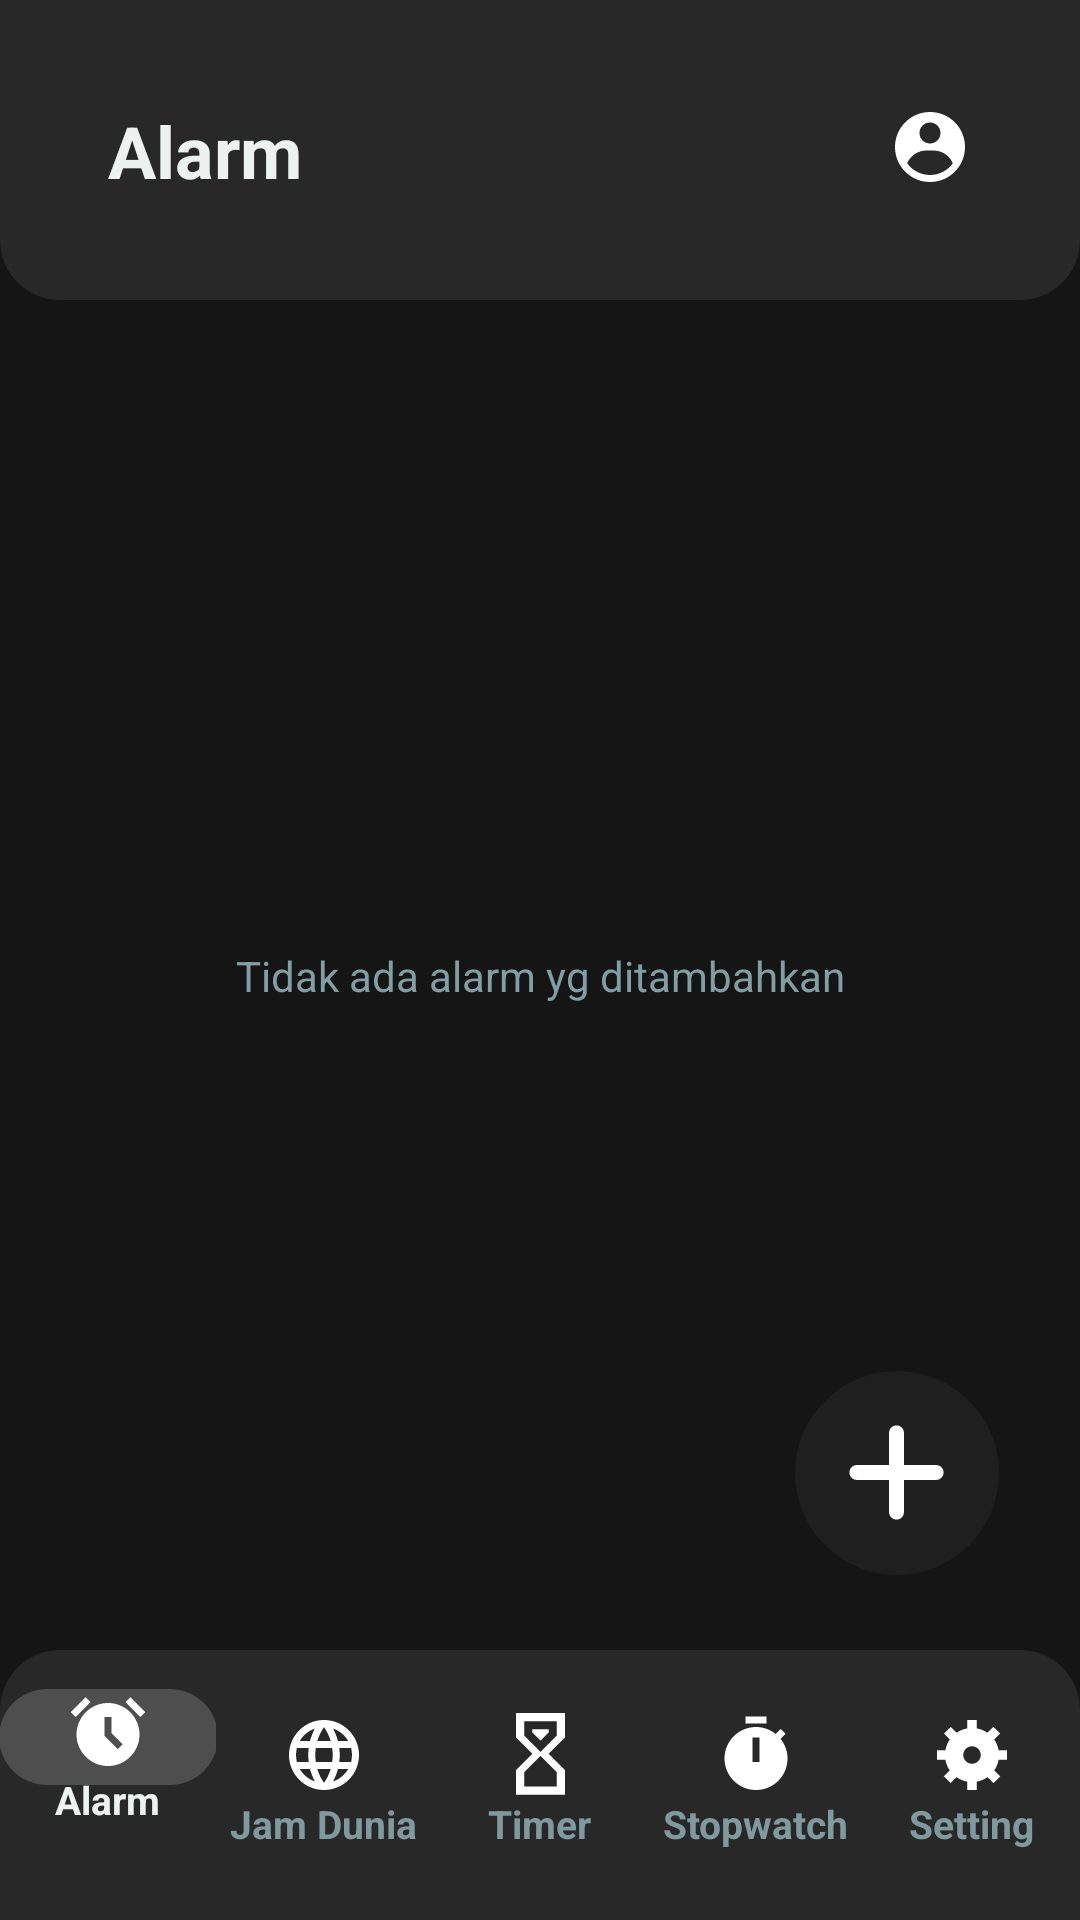

Write the Android layout XML for this screen, with the resource values it uses.
<!-- AndroidManifest.xml: application theme Theme.TugasPTS -->
<!-- res/layout/activity_main2.xml -->
<?xml version="1.0" encoding="utf-8"?>
<androidx.constraintlayout.widget.ConstraintLayout
    xmlns:android="http://schemas.android.com/apk/res/android"
    xmlns:app="http://schemas.android.com/apk/res-auto"
    xmlns:tools="http://schemas.android.com/tools"
    android:layout_width="match_parent"
    android:layout_height="match_parent"
    android:background="#EA000000"
    tools:context=".MainActivity2">

    
    <View
        android:id="@+id/header_bg"
        android:layout_width="0dp"
        android:layout_height="100dp"
        android:background="@drawable/header_bg_rounded"
        app:layout_constraintTop_toTopOf="parent"
        app:layout_constraintStart_toStartOf="parent"
        app:layout_constraintEnd_toEndOf="parent" />

    <TextView
        android:id="@+id/tv_title"
        android:layout_width="wrap_content"
        android:layout_height="wrap_content"
        android:text="Alarm"
        android:textColor="#EBF2F0"
        android:textSize="24sp"
        android:textStyle="bold"
        android:layout_marginStart="36dp"
        android:layout_marginTop="34dp"
        app:layout_constraintStart_toStartOf="parent"
        app:layout_constraintTop_toTopOf="parent" />

    <ImageView
        android:id="@+id/iv_profile"
        android:layout_width="28dp"
        android:layout_height="28dp"
        android:src="@drawable/profile_icon"
        app:tint="#FFFFFF"
        android:layout_marginTop="35dp"
        android:layout_marginEnd="36dp"
        app:layout_constraintTop_toTopOf="parent"
        app:layout_constraintEnd_toEndOf="parent" />

    
    <ScrollView
        android:id="@+id/scroll_view_alarms"
        android:layout_width="0dp"
        android:layout_height="0dp"
        android:fillViewport="true"
        android:fadingEdgeLength="20dp"
        android:scrollbars="none"
        app:layout_constraintTop_toBottomOf="@id/header_bg"
        app:layout_constraintBottom_toTopOf="@id/nav_bg"
        app:layout_constraintStart_toStartOf="parent"
        app:layout_constraintEnd_toEndOf="parent"
        android:layout_marginTop="20dp"
        android:layout_marginBottom="20dp"
        android:paddingHorizontal="16dp">

        
        <LinearLayout
            android:id="@+id/alarm_container"
            android:layout_width="match_parent"
            android:layout_height="wrap_content"
            android:orientation="vertical"
            android:gravity="center" />

    </ScrollView>

    
    <TextView
        android:id="@+id/tv_no_alarm"
        android:layout_width="wrap_content"
        android:layout_height="wrap_content"
        android:text="Tidak ada alarm yg ditambahkan"
        android:textColor="#809EA3"
        android:textSize="14sp"
        app:layout_constraintTop_toBottomOf="@id/header_bg"
        app:layout_constraintBottom_toTopOf="@id/nav_bg"
        app:layout_constraintStart_toStartOf="parent"
        app:layout_constraintEnd_toEndOf="parent"
        android:layout_marginTop="20dp"
        android:layout_marginBottom="20dp" />

    
    <View
        android:id="@+id/fab_bg"
        android:layout_width="68dp"
        android:layout_height="68dp"
        android:layout_marginEnd="27dp"
        android:layout_marginBottom="115dp"
        android:background="@drawable/rounded_dark2"
        app:layout_constraintEnd_toEndOf="parent"
        app:layout_constraintBottom_toBottomOf="parent" />

    <ImageView
        android:id="@+id/fab_add"
        android:layout_width="40dp"
        android:layout_height="40dp"
        android:src="@drawable/plus"
        app:tint="#FFFFFF"
        app:layout_constraintStart_toStartOf="@id/fab_bg"
        app:layout_constraintEnd_toEndOf="@id/fab_bg"
        app:layout_constraintTop_toTopOf="@id/fab_bg"
        app:layout_constraintBottom_toBottomOf="@id/fab_bg" />

    
    <View
        android:id="@+id/nav_bg"
        android:layout_width="0dp"
        android:layout_height="90dp"
        android:background="@drawable/nav_bg_rounded"
        app:layout_constraintBottom_toBottomOf="parent"
        app:layout_constraintStart_toStartOf="parent"
        app:layout_constraintEnd_toEndOf="parent" />

    
    <LinearLayout
        android:id="@+id/bottom_nav"
        android:layout_width="0dp"
        android:layout_height="wrap_content"
        android:orientation="horizontal"
        android:gravity="center"
        android:layout_marginBottom="15dp"
        app:layout_constraintBottom_toBottomOf="parent"
        app:layout_constraintStart_toStartOf="parent"
        app:layout_constraintEnd_toEndOf="parent"
        android:weightSum="5">

        
        <FrameLayout
            android:layout_width="0dp"
            android:layout_height="wrap_content"
            android:layout_weight="1"
            android:foregroundGravity="center">
            
            <View
                android:layout_width="73dp"
                android:layout_height="32dp"
                android:layout_gravity="center_horizontal|bottom"
                android:layout_marginBottom="30dp"
                android:background="@drawable/rounded_gray" />
            
            <LinearLayout
                android:id="@+id/nav_alarm_container"
                android:layout_width="match_parent"
                android:layout_height="wrap_content"
                android:orientation="vertical"
                android:gravity="center">
                <ImageView
                    android:id="@+id/nav_alarm"
                    android:layout_width="28dp"
                    android:layout_height="28dp"
                    android:src="@drawable/alarm"
                    app:tint="#FFFFFF" />
                <TextView
                    android:id="@+id/tv_alarm"
                    android:layout_width="wrap_content"
                    android:layout_height="wrap_content"
                    android:text="Alarm"
                    android:textColor="#EBF2F0"
                    android:textStyle="bold"
                    android:textSize="13sp" />
            </LinearLayout>
        </FrameLayout>

        
        <FrameLayout
            android:layout_width="0dp"
            android:layout_height="wrap_content"
            android:layout_weight="1"
            android:foregroundGravity="center">
            <LinearLayout
                android:id="@+id/nav_world_container"
                android:layout_width="match_parent"
                android:layout_height="wrap_content"
                android:orientation="vertical"
                android:gravity="center">
                <ImageView
                    android:id="@+id/nav_world"
                    android:layout_width="28dp"
                    android:layout_height="28dp"
                    android:src="@drawable/world"
                    app:tint="#FFFFFF" />
                <TextView
                    android:id="@+id/tv_world"
                    android:layout_width="wrap_content"
                    android:layout_height="wrap_content"
                    android:text="Jam Dunia"
                    android:textColor="#80999E"
                    android:textStyle="bold"
                    android:textSize="13sp" />
            </LinearLayout>
        </FrameLayout>

        
        <FrameLayout
            android:layout_width="0dp"
            android:layout_height="wrap_content"
            android:layout_weight="1"
            android:foregroundGravity="center">
            <LinearLayout
                android:id="@+id/nav_timer_container"
                android:layout_width="match_parent"
                android:layout_height="wrap_content"
                android:orientation="vertical"
                android:gravity="center">
                <ImageView
                    android:id="@+id/nav_timer"
                    android:layout_width="28dp"
                    android:layout_height="28dp"
                    android:src="@drawable/timer"
                    app:tint="#FFFFFF" />
                <TextView
                    android:id="@+id/tv_timer"
                    android:layout_width="wrap_content"
                    android:layout_height="wrap_content"
                    android:text="Timer"
                    android:textColor="#80999E"
                    android:textStyle="bold"
                    android:textSize="13sp" />
            </LinearLayout>
        </FrameLayout>

        
        <FrameLayout
            android:layout_width="0dp"
            android:layout_height="wrap_content"
            android:layout_weight="1"
            android:foregroundGravity="center">
            <LinearLayout
                android:id="@+id/nav_stopwatch_container"
                android:layout_width="match_parent"
                android:layout_height="wrap_content"
                android:orientation="vertical"
                android:gravity="center">
                <ImageView
                    android:id="@+id/nav_stopwatch"
                    android:layout_width="28dp"
                    android:layout_height="28dp"
                    android:src="@drawable/stopwatch"
                    app:tint="#FFFFFF" />
                <TextView
                    android:id="@+id/tv_stopwatch"
                    android:layout_width="wrap_content"
                    android:layout_height="wrap_content"
                    android:text="Stopwatch"
                    android:textColor="#80999E"
                    android:textStyle="bold"
                    android:textSize="13sp" />
            </LinearLayout>
        </FrameLayout>

        
        <FrameLayout
            android:layout_width="0dp"
            android:layout_height="wrap_content"
            android:layout_weight="1"
            android:foregroundGravity="center">
            <LinearLayout
                android:id="@+id/nav_setting_container"
                android:layout_width="match_parent"
                android:layout_height="wrap_content"
                android:orientation="vertical"
                android:gravity="center">
                <ImageView
                    android:id="@+id/nav_setting"
                    android:layout_width="28dp"
                    android:layout_height="28dp"
                    android:src="@drawable/setting"
                    app:tint="#FFFFFF" />
                <TextView
                    android:id="@+id/tv_setting"
                    android:layout_width="wrap_content"
                    android:layout_height="wrap_content"
                    android:text="Setting"
                    android:textColor="#80999E"
                    android:textStyle="bold"
                    android:textSize="13sp" />
            </LinearLayout>
        </FrameLayout>
    </LinearLayout>

</androidx.constraintlayout.widget.ConstraintLayout>
<!-- resources referenced by this layout -->
<resources>
  <!-- drawable header_bg_rounded (drawable) -->
  <?xml version="1.0" encoding="utf-8"?>
  <shape xmlns:android="http://schemas.android.com/apk/res/android"
      android:shape="rectangle">
  
      
      <solid android:color="#282828" />
  
      
      <corners
          android:bottomLeftRadius="20dp"
          android:bottomRightRadius="20dp" />
  </shape>
  <!-- drawable nav_bg_rounded (drawable) -->
  <?xml version="1.0" encoding="utf-8"?>
  <shape xmlns:android="http://schemas.android.com/apk/res/android"
      android:shape="rectangle">
  
      
      <solid android:color="#282828" />
  
      
      <corners
          android:topLeftRadius="20dp"
          android:topRightRadius="20dp" />
  
  </shape>
  <!-- drawable profile_icon (drawable) -->
  <vector xmlns:android="http://schemas.android.com/apk/res/android"
      android:width="28dp"
      android:height="28dp"
      android:viewportWidth="28"
      android:viewportHeight="28">
    <path
        android:pathData="M14,2.333C15.532,2.333 17.049,2.635 18.465,3.221C19.88,3.808 21.166,4.667 22.25,5.75C23.333,6.834 24.192,8.12 24.779,9.535C25.365,10.951 25.667,12.468 25.667,14C25.667,20.443 20.443,25.667 14,25.667C7.557,25.667 2.333,20.443 2.333,14C2.333,7.557 7.557,2.333 14,2.333ZM15.167,15.167H12.833C9.945,15.167 7.465,16.916 6.396,19.413C8.088,21.786 10.863,23.333 14,23.333C17.137,23.333 19.912,21.786 21.604,19.413C20.535,16.916 18.055,15.167 15.167,15.167ZM14,5.833C12.067,5.833 10.5,7.4 10.5,9.333C10.5,11.266 12.067,12.833 14,12.833C15.933,12.833 17.5,11.266 17.5,9.333C17.5,7.4 15.933,5.833 14,5.833Z"
        android:fillColor="#ffffff"
        android:fillType="evenOdd"/>
  </vector>
  <!-- drawable rounded_dark2 (drawable) -->
  <shape xmlns:android="http://schemas.android.com/apk/res/android">
      <solid android:color="#1F1F1F"/>
      <corners android:radius="50dp"/>
  </shape>
  <!-- drawable rounded_gray (drawable) -->
  <shape xmlns:android="http://schemas.android.com/apk/res/android">
      <solid android:color="#4E4E4E"/>
      <corners android:radius="22dp"/>
  </shape>
  <!-- drawable stopwatch (drawable) -->
  <vector xmlns:android="http://schemas.android.com/apk/res/android"
      android:width="28dp"
      android:height="28dp"
      android:viewportWidth="28"
      android:viewportHeight="28">
    <path
        android:pathData="M22.202,8.622L23.858,6.965C23.333,6.37 22.808,5.833 22.213,5.32L20.557,7C18.748,5.53 16.473,4.667 14,4.667C11.215,4.667 8.545,5.773 6.575,7.742C4.606,9.711 3.5,12.382 3.5,15.167C3.5,17.951 4.606,20.622 6.575,22.591C8.545,24.56 11.215,25.667 14,25.667C19.833,25.667 24.5,20.965 24.5,15.167C24.5,12.693 23.637,10.418 22.202,8.622ZM15.167,16.333H12.833V8.167H15.167V16.333ZM17.5,1.167H10.5V3.5H17.5V1.167Z"
        android:fillColor="#ffffff"/>
  </vector>
  <!-- drawable timer (drawable) -->
  <vector xmlns:android="http://schemas.android.com/apk/res/android"
      android:width="14dp"
      android:height="24dp"
      android:viewportWidth="14"
      android:viewportHeight="24">
    <path
        android:pathData="M0,0H14V7L9.333,11.667L14,16.333V23.333H0V16.333L4.667,11.667L0,7V0ZM11.667,16.917L7,12.25L2.333,16.917V21H11.667V16.917ZM7,11.083L11.667,6.417V2.333H2.333V6.417L7,11.083ZM4.667,4.667H9.333V5.542L7,7.875L4.667,5.542V4.667Z"
        android:fillColor="#ffffff"/>
  </vector>
  <style name="Theme.TugasPTS" parent="Theme.MaterialComponents.DayNight.NoActionBar">
          
          <item name="colorPrimary">#272727</item>
          <item name="colorPrimaryDark">#1A1A1A</item>
          <item name="colorAccent">#EBF2F0</item>
          
          <item name="android:statusBarColor">#1A1A1A</item>
          <item name="android:navigationBarColor">#1A1A1A</item>
      </style>
</resources>
